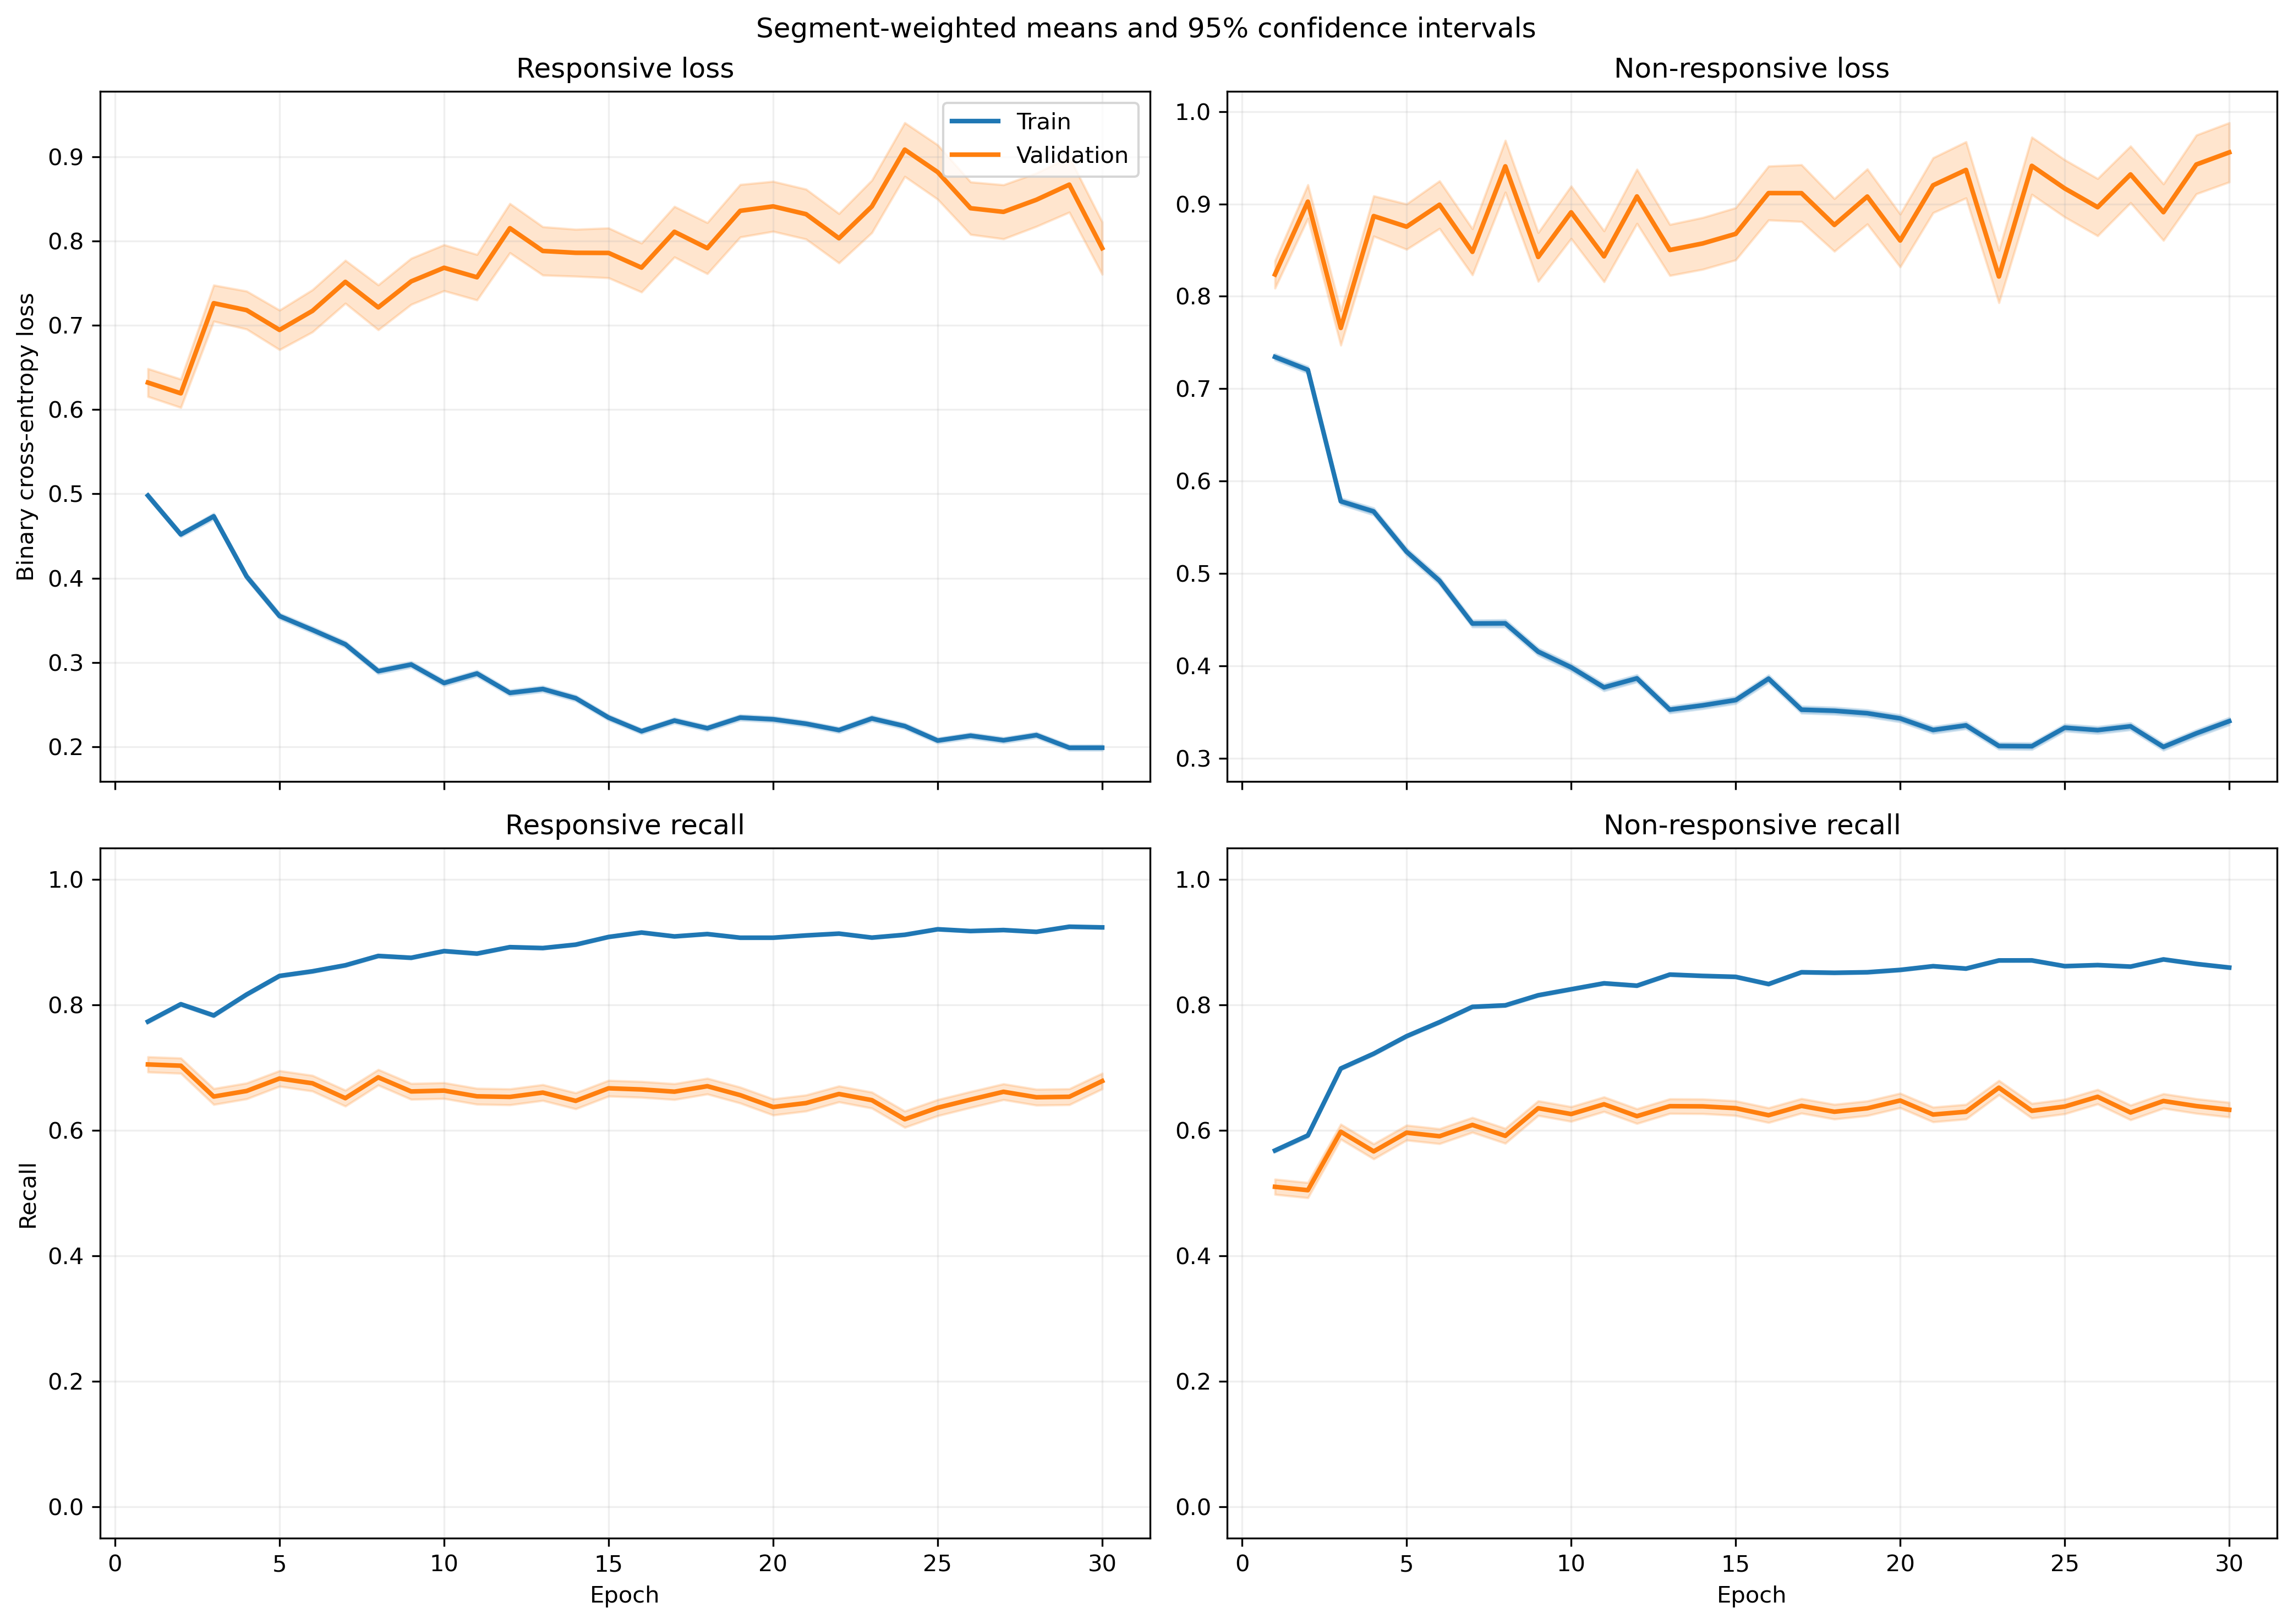

Values plotted in this chart, from the file beside it:
fold, epoch, split, r_loss, r_loss_count, r_loss_sum, r_loss_sum_sq, r_recall, r_recall_count, r_recall_sum, r_recall_sum_sq, nr_loss, nr_loss_count, nr_loss_sum, nr_loss_sum_sq, nr_recall, nr_recall_count, nr_recall_sum, nr_recall_sum_sq
1, 1, train, 0.4883, 5345, 2610, 1977, 0.7882, 5345, 4213, 4213, 0.7296, 6532, 4766, 5200, 0.554, 6532, 3619, 3619
1, 1, validation, 0.2987, 46, 13.74, 6.287, 0.9348, 46, 43.0, 43.0, 0.398, 5, 1.99, 1.206, 0.8, 5, 4.0, 4.0
1, 2, train, 0.4068, 5345, 2174, 1593, 0.8378, 5345, 4478, 4478, 0.7518, 6532, 4910, 5854, 0.5545, 6532, 3622, 3622
1, 2, validation, 0.2458, 46, 11.31, 6.215, 0.9565, 46, 44.0, 44.0, 0.4763, 5, 2.382, 1.944, 0.6, 5, 3.0, 3.0
1, 3, train, 0.4439, 5345, 2372, 2538, 0.7832, 5345, 4186, 4186, 0.5813, 6532, 3797, 4852, 0.701, 6532, 4579, 4579
1, 3, validation, 0.2121, 46, 9.756, 7.065, 0.9348, 46, 43.0, 43.0, 0.3779, 5, 1.89, 1.445, 0.8, 5, 4.0, 4.0
1, 4, train, 0.4499, 5345, 2405, 2657, 0.7886, 5345, 4215, 4215, 0.5048, 6532, 3298, 3823, 0.7462, 6532, 4874, 4874
1, 4, validation, 0.4138, 46, 19.04, 18.34, 0.8261, 46, 38.0, 38.0, 0.6171, 5, 3.085, 5.092, 0.8, 5, 4.0, 4.0
1, 5, train, 0.3226, 5345, 1725, 1901, 0.8672, 5345, 4635, 4635, 0.5588, 6532, 3650, 5308, 0.7365, 6532, 4811, 4811
1, 5, validation, 0.2669, 46, 12.28, 12.64, 0.8696, 46, 40.0, 40.0, 0.5044, 5, 2.522, 4.215, 0.8, 5, 4.0, 4.0
1, 6, train, 0.3701, 5345, 1978, 2180, 0.84, 5345, 4490, 4490, 0.4364, 6532, 2851, 3389, 0.7926, 6532, 5177, 5177
1, 6, validation, 0.4222, 46, 19.42, 20.07, 0.8478, 46, 39.0, 39.0, 0.5281, 5, 2.641, 5.288, 0.8, 5, 4.0, 4.0
1, 7, train, 0.3679, 5345, 1966, 2101, 0.8311, 5345, 4442, 4442, 0.3892, 6532, 2542, 2697, 0.8285, 6532, 5412, 5412
1, 7, validation, 0.7205, 46, 33.14, 42.54, 0.587, 46, 27.0, 27.0, 0.7865, 5, 3.933, 8.757, 0.8, 5, 4.0, 4.0
1, 8, train, 0.3093, 5345, 1653, 1899, 0.864, 5345, 4618, 4618, 0.4321, 6532, 2823, 3763, 0.8048, 6532, 5257, 5257
1, 8, validation, 0.399, 46, 18.35, 21, 0.7826, 46, 36.0, 36.0, 0.3956, 5, 1.978, 2.868, 0.8, 5, 4.0, 4.0
1, 9, train, 0.3789, 5345, 2025, 2797, 0.8284, 5345, 4428, 4428, 0.3065, 6532, 2002, 2549, 0.8685, 6532, 5673, 5673
1, 9, validation, 0.8533, 46, 39.25, 69.86, 0.6087, 46, 28.0, 28.0, 0.3065, 5, 1.533, 1.722, 0.8, 5, 4.0, 4.0
1, 10, train, 0.3426, 5345, 1831, 2610, 0.8498, 5345, 4542, 4542, 0.3428, 6532, 2239, 3315, 0.8601, 6532, 5618, 5618
1, 10, validation, 0.5601, 46, 25.76, 35.95, 0.7174, 46, 33.0, 33.0, 0.3446, 5, 1.723, 1.94, 0.8, 5, 4.0, 4.0
1, 11, train, 0.3733, 5345, 1995, 2722, 0.8369, 5345, 4473, 4473, 0.2746, 6532, 1794, 2276, 0.8875, 6532, 5797, 5797
1, 11, validation, 0.4573, 46, 21.04, 26.22, 0.7174, 46, 33.0, 33.0, 0.07046, 5, 0.3523, 0.04413, 1.0, 5, 5.0, 5.0
1, 12, train, 0.2762, 5345, 1476, 2065, 0.8836, 5345, 4723, 4723, 0.4755, 6532, 3106, 5685, 0.7985, 6532, 5216, 5216
1, 12, validation, 0.7103, 46, 32.68, 58.1, 0.6087, 46, 28.0, 28.0, 0.4224, 5, 2.112, 1.897, 0.6, 5, 3.0, 3.0
1, 13, train, 0.3033, 5345, 1621, 2083, 0.8732, 5345, 4667, 4667, 0.3336, 6532, 2179, 3058, 0.8536, 6532, 5576, 5576
1, 13, validation, 0.9109, 46, 41.9, 74.58, 0.5, 46, 23.0, 23.0, 0.3193, 5, 1.596, 0.7231, 1.0, 5, 5.0, 5.0
1, 14, train, 0.2012, 5345, 1076, 1139, 0.9227, 5345, 4932, 4932, 0.478, 6532, 3123, 4988, 0.7811, 6532, 5102, 5102
1, 14, validation, 0.4509, 46, 20.74, 26.99, 0.7609, 46, 35.0, 35.0, 0.2693, 5, 1.346, 0.6963, 0.8, 5, 4.0, 4.0
1, 15, train, 0.2814, 5345, 1504, 2286, 0.8786, 5345, 4696, 4696, 0.3767, 6532, 2461, 4370, 0.8383, 6532, 5476, 5476
1, 15, validation, 0.6347, 46, 29.2, 44.86, 0.6522, 46, 30.0, 30.0, 0.1436, 5, 0.7181, 0.2277, 1.0, 5, 5.0, 5.0
1, 16, train, 0.2041, 5345, 1091, 1370, 0.9201, 5345, 4918, 4918, 0.4027, 6532, 2630, 4326, 0.8239, 6532, 5382, 5382
1, 16, validation, 0.411, 46, 18.9, 22.16, 0.8043, 46, 37.0, 37.0, 0.2704, 5, 1.352, 0.85, 0.8, 5, 4.0, 4.0
1, 17, train, 0.2026, 5345, 1083, 1447, 0.9246, 5345, 4942, 4942, 0.4141, 6532, 2705, 4856, 0.8195, 6532, 5353, 5353
1, 17, validation, 0.3192, 46, 14.69, 19.48, 0.8478, 46, 39.0, 39.0, 0.1521, 5, 0.7606, 0.2286, 1.0, 5, 5.0, 5.0
1, 18, train, 0.2004, 5345, 1071, 1355, 0.9282, 5345, 4961, 4961, 0.3449, 6532, 2253, 3394, 0.8513, 6532, 5561, 5561
1, 18, validation, 0.6573, 46, 30.24, 52.36, 0.6522, 46, 30.0, 30.0, 0.2034, 5, 1.017, 0.3874, 1.0, 5, 5.0, 5.0
1, 19, train, 0.2267, 5345, 1212, 1683, 0.9035, 5345, 4829, 4829, 0.552, 6532, 3606, 7897, 0.7734, 6532, 5052, 5052
1, 19, validation, 1.23, 46, 56.6, 162, 0.5, 46, 23.0, 23.0, 0.7512, 5, 3.756, 4.723, 0.6, 5, 3.0, 3.0
1, 20, train, 0.3234, 5345, 1729, 2747, 0.8619, 5345, 4607, 4607, 0.2998, 6532, 1958, 3316, 0.8798, 6532, 5747, 5747
1, 20, validation, 0.531, 46, 24.43, 36.11, 0.6957, 46, 32.0, 32.0, 0.07138, 5, 0.3569, 0.03182, 1.0, 5, 5.0, 5.0
1, 21, train, 0.1715, 5345, 916.9, 1077, 0.9424, 5345, 5037, 5037, 0.3866, 6532, 2525, 4077, 0.8376, 6532, 5471, 5471
1, 21, validation, 0.6108, 46, 28.1, 52.06, 0.6957, 46, 32.0, 32.0, 0.3425, 5, 1.712, 1.207, 0.8, 5, 4.0, 4.0
1, 22, train, 0.1772, 5345, 947.3, 1111, 0.933, 5345, 4987, 4987, 0.4261, 6532, 2783, 4764, 0.8117, 6532, 5302, 5302
1, 22, validation, 0.5752, 46, 26.46, 51.54, 0.7391, 46, 34.0, 34.0, 0.2474, 5, 1.237, 0.8962, 0.8, 5, 4.0, 4.0
1, 23, train, 0.2179, 5345, 1165, 1414, 0.9164, 5345, 4898, 4898, 0.322, 6532, 2103, 3092, 0.8668, 6532, 5662, 5662
1, 23, validation, 1.097, 46, 50.48, 124.3, 0.5, 46, 23.0, 23.0, 0.3298, 5, 1.649, 0.7755, 1.0, 5, 5.0, 5.0
1, 24, train, 0.2152, 5345, 1150, 1486, 0.916, 5345, 4896, 4896, 0.296, 6532, 1933, 2970, 0.8823, 6532, 5763, 5763
1, 24, validation, 1.006, 46, 46.29, 116.9, 0.587, 46, 27.0, 27.0, 0.1282, 5, 0.6409, 0.1196, 1.0, 5, 5.0, 5.0
1, 25, train, 0.2405, 5345, 1285, 1955, 0.9031, 5345, 4827, 4827, 0.3196, 6532, 2088, 3208, 0.8662, 6532, 5658, 5658
1, 25, validation, 0.7193, 46, 33.09, 64.87, 0.6522, 46, 30.0, 30.0, 0.4204, 5, 2.102, 2.177, 0.8, 5, 4.0, 4.0
1, 26, train, 0.1745, 5345, 932.9, 925.3, 0.9371, 5345, 5009, 5009, 0.3461, 6532, 2261, 3147, 0.8491, 6532, 5546, 5546
1, 26, validation, 0.8923, 46, 41.05, 99, 0.6522, 46, 30.0, 30.0, 0.2731, 5, 1.365, 0.4722, 1.0, 5, 5.0, 5.0
1, 27, train, 0.2164, 5345, 1156, 1785, 0.9188, 5345, 4911, 4911, 0.2976, 6532, 1944, 3300, 0.8804, 6532, 5751, 5751
1, 27, validation, 0.752, 46, 34.59, 87.39, 0.7391, 46, 34.0, 34.0, 0.218, 5, 1.09, 0.5272, 1.0, 5, 5.0, 5.0
1, 28, train, 0.2306, 5345, 1232, 1714, 0.9068, 5345, 4847, 4847, 0.3071, 6532, 2006, 3431, 0.8777, 6532, 5733, 5733
1, 28, validation, 1.03, 46, 47.38, 124.1, 0.5435, 46, 25.0, 25.0, 0.2261, 5, 1.13, 0.4525, 1.0, 5, 5.0, 5.0
1, 29, train, 0.163, 5345, 871.1, 1033, 0.9428, 5345, 5039, 5039, 0.3799, 6532, 2481, 3828, 0.8363, 6532, 5463, 5463
1, 29, validation, 0.6161, 46, 28.34, 54.77, 0.7391, 46, 34.0, 34.0, 0.1903, 5, 0.9515, 0.3954, 1.0, 5, 5.0, 5.0
1, 30, train, 0.2342, 5345, 1252, 1651, 0.9061, 5345, 4843, 4843, 0.2682, 6532, 1752, 2501, 0.8933, 6532, 5835, 5835
1, 30, validation, 0.8431, 46, 38.78, 94.45, 0.6957, 46, 32.0, 32.0, 0.129, 5, 0.6449, 0.1112, 1.0, 5, 5.0, 5.0
... 1,140 more rows
